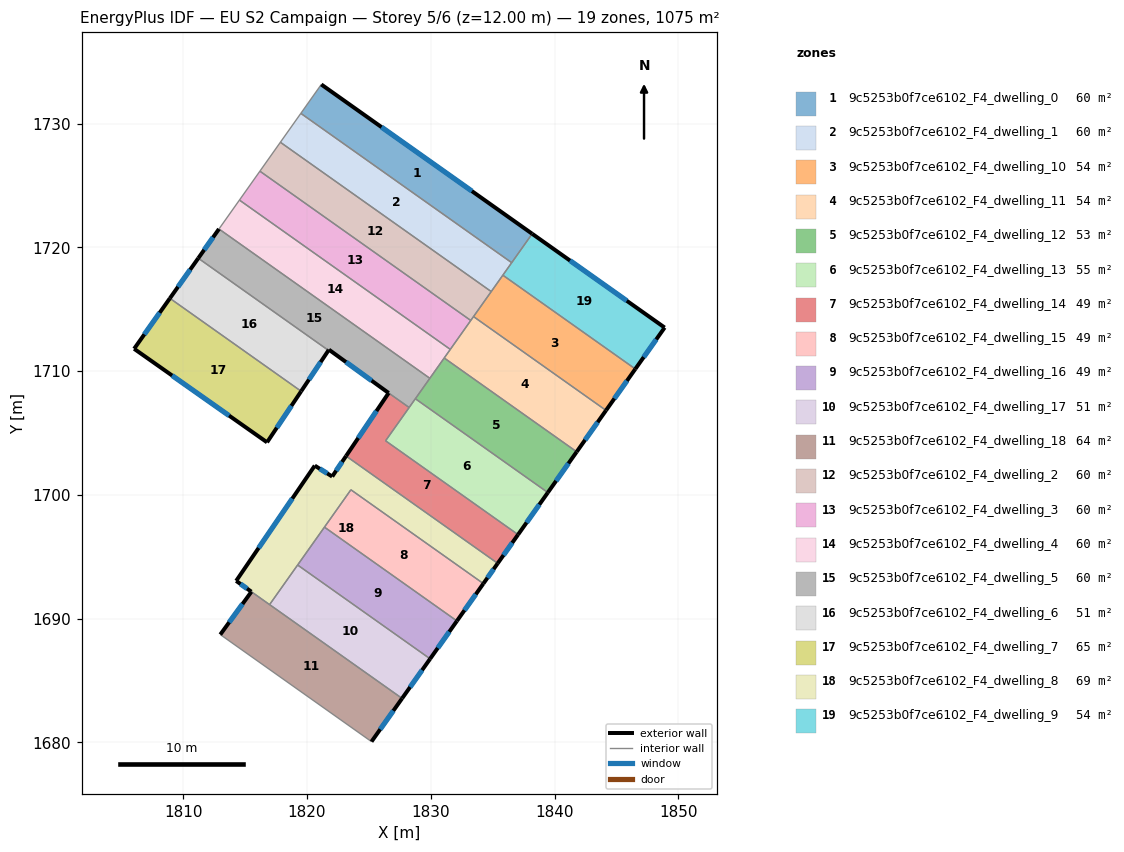
=== STOREY PLAN SPEC (per zone: floor XY polygon, exterior-wall plan segments, windows/doors) ===
zone 1: 9c5253b0f7ce6102_F4_dwelling_0  (59.7 m²)
  floor: (1838.19, 1721.10) (1836.54, 1718.77) (1819.50, 1730.83) (1821.15, 1733.17)
  exterior wall: (1838.19, 1721.10) – (1821.15, 1733.17)  [20.9 m]
    window: (1833.32, 1724.55) – (1826.02, 1729.72)  [11.5 m²]
  interior walls: 3
zone 2: 9c5253b0f7ce6102_F4_dwelling_1  (59.7 m²)
  floor: (1836.54, 1718.77) (1834.88, 1716.43) (1817.84, 1728.50) (1819.50, 1730.83)
  interior walls: 5
zone 3: 9c5253b0f7ce6102_F4_dwelling_10  (53.8 m²)
  floor: (1846.52, 1710.18) (1844.16, 1706.83) (1833.45, 1714.41) (1835.82, 1717.76)
  exterior wall: (1844.16, 1706.83) – (1846.52, 1710.18)  [4.1 m]
    window: (1844.83, 1707.79) – (1845.85, 1709.22)  [2.3 m²]
  interior walls: 4
zone 4: 9c5253b0f7ce6102_F4_dwelling_11  (53.8 m²)
  floor: (1844.16, 1706.83) (1841.79, 1703.49) (1831.08, 1711.07) (1833.45, 1714.41)
  exterior wall: (1841.79, 1703.49) – (1844.16, 1706.83)  [4.1 m]
    window: (1842.46, 1704.44) – (1843.48, 1705.88)  [2.3 m²]
  interior walls: 5
zone 5: 9c5253b0f7ce6102_F4_dwelling_12  (52.9 m²)
  floor: (1841.79, 1703.49) (1839.46, 1700.20) (1828.75, 1707.77) (1831.08, 1711.07)
  exterior wall: (1839.46, 1700.20) – (1841.79, 1703.49)  [4.0 m]
    window: (1840.12, 1701.14) – (1841.12, 1702.55)  [2.2 m²]
  interior walls: 4
zone 6: 9c5253b0f7ce6102_F4_dwelling_13  (54.6 m²)
  floor: (1839.46, 1700.20) (1837.05, 1696.80) (1826.34, 1704.38) (1828.75, 1707.77)
  exterior wall: (1837.05, 1696.80) – (1839.46, 1700.20)  [4.2 m]
    window: (1837.74, 1697.77) – (1838.77, 1699.22)  [2.3 m²]
  interior walls: 4
zone 7: 9c5253b0f7ce6102_F4_dwelling_14  (49.4 m²)
  floor: (1828.25, 1707.07) (1826.34, 1704.38) (1837.05, 1696.80) (1835.41, 1694.47) (1823.15, 1703.15) (1826.59, 1708.24)
  exterior wall: (1835.41, 1694.47) – (1837.05, 1696.80)  [2.8 m]
    window: (1835.88, 1695.14) – (1836.58, 1696.13)  [1.6 m²]
  exterior wall: (1826.59, 1708.24) – (1823.15, 1703.15)  [6.1 m]
    window: (1825.61, 1706.78) – (1824.14, 1704.60)  [3.4 m²]
  interior walls: 4
zone 8: 9c5253b0f7ce6102_F4_dwelling_15  (48.5 m²)
  floor: (1834.25, 1692.84) (1832.11, 1689.82) (1821.41, 1697.40) (1823.54, 1700.42)
  exterior wall: (1832.11, 1689.82) – (1834.25, 1692.84)  [3.7 m]
    window: (1832.72, 1690.68) – (1833.64, 1691.98)  [2.0 m²]
  interior walls: 3
zone 9: 9c5253b0f7ce6102_F4_dwelling_16  (49.2 m²)
  floor: (1832.11, 1689.82) (1829.94, 1686.76) (1819.24, 1694.34) (1821.41, 1697.40)
  exterior wall: (1829.94, 1686.76) – (1832.11, 1689.82)  [3.7 m]
    window: (1830.56, 1687.63) – (1831.49, 1688.95)  [2.1 m²]
  interior walls: 3
zone 10: 9c5253b0f7ce6102_F4_dwelling_17  (51.4 m²)
  floor: (1829.94, 1686.76) (1827.68, 1683.56) (1816.97, 1691.14) (1819.24, 1694.34)
  exterior wall: (1827.68, 1683.56) – (1829.94, 1686.76)  [3.9 m]
    window: (1828.33, 1684.47) – (1829.30, 1685.85)  [2.2 m²]
  interior walls: 3
zone 11: 9c5253b0f7ce6102_F4_dwelling_18  (63.9 m²)
  floor: (1827.68, 1683.56) (1825.21, 1680.07) (1812.99, 1688.72) (1815.51, 1692.18)
  exterior wall: (1815.51, 1692.18) – (1812.99, 1688.72)  [4.3 m]
    window: (1814.79, 1691.19) – (1813.71, 1689.71)  [2.4 m²]
  exterior wall: (1825.21, 1680.07) – (1827.68, 1683.56)  [4.3 m]
    window: (1825.91, 1681.07) – (1826.97, 1682.56)  [2.4 m²]
  interior walls: 3
zone 12: 9c5253b0f7ce6102_F4_dwelling_2  (59.7 m²)
  floor: (1834.88, 1716.43) (1833.23, 1714.10) (1816.19, 1726.16) (1817.84, 1728.50)
  interior walls: 5
zone 13: 9c5253b0f7ce6102_F4_dwelling_3  (59.7 m²)
  floor: (1833.23, 1714.10) (1831.58, 1711.76) (1814.54, 1723.83) (1816.19, 1726.16)
  interior walls: 4
zone 14: 9c5253b0f7ce6102_F4_dwelling_4  (59.7 m²)
  floor: (1831.58, 1711.76) (1829.92, 1709.43) (1812.88, 1721.49) (1814.54, 1723.83)
  interior walls: 5
zone 15: 9c5253b0f7ce6102_F4_dwelling_5  (60.2 m²)
  floor: (1829.92, 1709.43) (1828.25, 1707.07) (1826.59, 1708.24) (1821.77, 1711.74) (1821.73, 1711.68) (1811.21, 1719.13) (1812.88, 1721.49)
  exterior wall: (1812.88, 1721.49) – (1811.21, 1719.13)  [2.9 m]
    window: (1812.41, 1720.82) – (1811.69, 1719.80)  [1.6 m²]
  exterior wall: (1821.77, 1711.74) – (1826.59, 1708.24)  [6.0 m]
    window: (1823.15, 1710.74) – (1825.21, 1709.24)  [3.3 m²]
  exterior wall: (1821.73, 1711.68) – (1821.77, 1711.74)  [0.1 m]
  interior walls: 5
zone 16: 9c5253b0f7ce6102_F4_dwelling_6  (51.4 m²)
  floor: (1821.73, 1711.68) (1819.53, 1708.38) (1808.92, 1715.89) (1811.21, 1719.13)
  exterior wall: (1819.53, 1708.38) – (1821.73, 1711.68)  [4.0 m]
    window: (1820.16, 1709.32) – (1821.10, 1710.74)  [2.2 m²]
  exterior wall: (1811.21, 1719.13) – (1808.92, 1715.89)  [4.0 m]
    window: (1810.56, 1718.20) – (1809.57, 1716.81)  [2.2 m²]
  interior walls: 2
zone 17: 9c5253b0f7ce6102_F4_dwelling_7  (65.1 m²)
  floor: (1819.53, 1708.38) (1816.77, 1704.25) (1806.03, 1711.81) (1808.92, 1715.89)
  exterior wall: (1806.03, 1711.81) – (1816.77, 1704.25)  [13.1 m]
    window: (1809.10, 1709.65) – (1813.70, 1706.41)  [7.2 m²]
  exterior wall: (1808.92, 1715.89) – (1806.03, 1711.81)  [5.0 m]
    window: (1808.09, 1714.72) – (1806.85, 1712.97)  [2.8 m²]
  exterior wall: (1816.77, 1704.25) – (1819.53, 1708.38)  [5.0 m]
    window: (1817.56, 1705.43) – (1818.74, 1707.20)  [2.7 m²]
  interior walls: 1
zone 18: 9c5253b0f7ce6102_F4_dwelling_8  (68.7 m²)
  floor: (1835.41, 1694.47) (1834.25, 1692.84) (1823.54, 1700.42) (1816.97, 1691.14) (1814.27, 1693.06) (1820.62, 1702.37) (1822.03, 1701.49) (1823.15, 1703.15)
  exterior wall: (1814.27, 1693.06) – (1815.50, 1692.18)  [1.5 m]
    window: (1814.62, 1692.81) – (1815.15, 1692.43)  [0.8 m²]
  exterior wall: (1820.62, 1702.37) – (1814.27, 1693.06)  [11.3 m]
    window: (1818.81, 1699.71) – (1816.09, 1695.72)  [6.2 m²]
  exterior wall: (1822.03, 1701.49) – (1820.62, 1702.37)  [1.7 m]
    window: (1821.63, 1701.74) – (1821.03, 1702.12)  [0.9 m²]
  exterior wall: (1823.15, 1703.15) – (1822.03, 1701.49)  [2.0 m]
    window: (1822.83, 1702.67) – (1822.35, 1701.96)  [1.1 m²]
  exterior wall: (1834.25, 1692.84) – (1835.41, 1694.47)  [2.0 m]
    window: (1834.58, 1693.31) – (1835.07, 1694.01)  [1.1 m²]
  interior walls: 6
zone 19: 9c5253b0f7ce6102_F4_dwelling_9  (53.8 m²)
  floor: (1848.89, 1713.52) (1846.52, 1710.18) (1835.82, 1717.76) (1838.19, 1721.10)
  exterior wall: (1848.89, 1713.52) – (1838.19, 1721.10)  [13.1 m]
    window: (1845.83, 1715.69) – (1841.25, 1718.94)  [7.2 m²]
  exterior wall: (1846.52, 1710.18) – (1848.89, 1713.52)  [4.1 m]
    window: (1847.20, 1711.13) – (1848.22, 1712.57)  [2.3 m²]
  interior walls: 3

=== DERIVED (storey summary) ===
Building: EU S2 Campaign
Storey: 5 of 6  (floor level z = 12.00 m)
Storey gross floor area: 1075.2 m²
Zones on this storey: 19
  - 9c5253b0f7ce6102_F4_dwelling_0: floor 59.7 m²; exterior wall 20.9 m (62.6 m²); 1 window(s) 11.5 m²; WWR 18.4%
  - 9c5253b0f7ce6102_F4_dwelling_1: floor 59.7 m²
  - 9c5253b0f7ce6102_F4_dwelling_10: floor 53.8 m²; exterior wall 4.1 m (12.3 m²); 1 window(s) 2.3 m²; WWR 18.4%
  - 9c5253b0f7ce6102_F4_dwelling_11: floor 53.8 m²; exterior wall 4.1 m (12.3 m²); 1 window(s) 2.3 m²; WWR 18.4%
  - 9c5253b0f7ce6102_F4_dwelling_12: floor 52.9 m²; exterior wall 4.0 m (12.1 m²); 1 window(s) 2.2 m²; WWR 18.4%
  - 9c5253b0f7ce6102_F4_dwelling_13: floor 54.6 m²; exterior wall 4.2 m (12.5 m²); 1 window(s) 2.3 m²; WWR 18.4%
  - 9c5253b0f7ce6102_F4_dwelling_14: floor 49.4 m²; exterior wall 9.0 m (27.0 m²); 2 window(s) 5.0 m²; WWR 18.4%
  - 9c5253b0f7ce6102_F4_dwelling_15: floor 48.5 m²; exterior wall 3.7 m (11.1 m²); 1 window(s) 2.0 m²; WWR 18.4%
  - 9c5253b0f7ce6102_F4_dwelling_16: floor 49.2 m²; exterior wall 3.7 m (11.2 m²); 1 window(s) 2.1 m²; WWR 18.4%
  - 9c5253b0f7ce6102_F4_dwelling_17: floor 51.4 m²; exterior wall 3.9 m (11.8 m²); 1 window(s) 2.2 m²; WWR 18.4%
  - 9c5253b0f7ce6102_F4_dwelling_18: floor 63.9 m²; exterior wall 8.6 m (25.7 m²); 2 window(s) 4.7 m²; WWR 18.4%
  - 9c5253b0f7ce6102_F4_dwelling_2: floor 59.7 m²
  - 9c5253b0f7ce6102_F4_dwelling_3: floor 59.7 m²
  - 9c5253b0f7ce6102_F4_dwelling_4: floor 59.7 m²
  - 9c5253b0f7ce6102_F4_dwelling_5: floor 60.2 m²; exterior wall 8.9 m (26.8 m²); 2 window(s) 4.9 m²; WWR 18.2%
  - 9c5253b0f7ce6102_F4_dwelling_6: floor 51.4 m²; exterior wall 7.9 m (23.8 m²); 2 window(s) 4.4 m²; WWR 18.4%
  - 9c5253b0f7ce6102_F4_dwelling_7: floor 65.1 m²; exterior wall 23.1 m (69.3 m²); 3 window(s) 12.7 m²; WWR 18.4%
  - 9c5253b0f7ce6102_F4_dwelling_8: floor 68.7 m²; exterior wall 18.4 m (55.3 m²); 5 window(s) 10.2 m²; WWR 18.4%
  - 9c5253b0f7ce6102_F4_dwelling_9: floor 53.8 m²; exterior wall 17.2 m (51.6 m²); 2 window(s) 9.5 m²; WWR 18.4%
Zone adjacency (shared interzone walls):
  - 9c5253b0f7ce6102_F4_dwelling_0 ↔ 9c5253b0f7ce6102_F4_dwelling_1
  - 9c5253b0f7ce6102_F4_dwelling_0 ↔ 9c5253b0f7ce6102_F4_dwelling_9
  - 9c5253b0f7ce6102_F4_dwelling_1 ↔ 9c5253b0f7ce6102_F4_dwelling_10
  - 9c5253b0f7ce6102_F4_dwelling_1 ↔ 9c5253b0f7ce6102_F4_dwelling_2
  - 9c5253b0f7ce6102_F4_dwelling_1 ↔ 9c5253b0f7ce6102_F4_dwelling_9
  - 9c5253b0f7ce6102_F4_dwelling_10 ↔ 9c5253b0f7ce6102_F4_dwelling_11
  - 9c5253b0f7ce6102_F4_dwelling_10 ↔ 9c5253b0f7ce6102_F4_dwelling_2
  - 9c5253b0f7ce6102_F4_dwelling_10 ↔ 9c5253b0f7ce6102_F4_dwelling_9
  - 9c5253b0f7ce6102_F4_dwelling_11 ↔ 9c5253b0f7ce6102_F4_dwelling_12
  - 9c5253b0f7ce6102_F4_dwelling_11 ↔ 9c5253b0f7ce6102_F4_dwelling_2
  - 9c5253b0f7ce6102_F4_dwelling_11 ↔ 9c5253b0f7ce6102_F4_dwelling_3
  - 9c5253b0f7ce6102_F4_dwelling_11 ↔ 9c5253b0f7ce6102_F4_dwelling_4
  - 9c5253b0f7ce6102_F4_dwelling_12 ↔ 9c5253b0f7ce6102_F4_dwelling_13
  - 9c5253b0f7ce6102_F4_dwelling_12 ↔ 9c5253b0f7ce6102_F4_dwelling_4
  - 9c5253b0f7ce6102_F4_dwelling_12 ↔ 9c5253b0f7ce6102_F4_dwelling_5
  - 9c5253b0f7ce6102_F4_dwelling_13 ↔ 9c5253b0f7ce6102_F4_dwelling_14
  - 9c5253b0f7ce6102_F4_dwelling_13 ↔ 9c5253b0f7ce6102_F4_dwelling_5
  - 9c5253b0f7ce6102_F4_dwelling_14 ↔ 9c5253b0f7ce6102_F4_dwelling_5
  - 9c5253b0f7ce6102_F4_dwelling_14 ↔ 9c5253b0f7ce6102_F4_dwelling_8
  - 9c5253b0f7ce6102_F4_dwelling_15 ↔ 9c5253b0f7ce6102_F4_dwelling_16
  - 9c5253b0f7ce6102_F4_dwelling_15 ↔ 9c5253b0f7ce6102_F4_dwelling_8
  - 9c5253b0f7ce6102_F4_dwelling_16 ↔ 9c5253b0f7ce6102_F4_dwelling_17
  - 9c5253b0f7ce6102_F4_dwelling_16 ↔ 9c5253b0f7ce6102_F4_dwelling_8
  - 9c5253b0f7ce6102_F4_dwelling_17 ↔ 9c5253b0f7ce6102_F4_dwelling_18
  - 9c5253b0f7ce6102_F4_dwelling_17 ↔ 9c5253b0f7ce6102_F4_dwelling_8
  - 9c5253b0f7ce6102_F4_dwelling_18 ↔ 9c5253b0f7ce6102_F4_dwelling_8
  - 9c5253b0f7ce6102_F4_dwelling_2 ↔ 9c5253b0f7ce6102_F4_dwelling_3
  - 9c5253b0f7ce6102_F4_dwelling_3 ↔ 9c5253b0f7ce6102_F4_dwelling_4
  - 9c5253b0f7ce6102_F4_dwelling_4 ↔ 9c5253b0f7ce6102_F4_dwelling_5
  - 9c5253b0f7ce6102_F4_dwelling_5 ↔ 9c5253b0f7ce6102_F4_dwelling_6
  - 9c5253b0f7ce6102_F4_dwelling_6 ↔ 9c5253b0f7ce6102_F4_dwelling_7